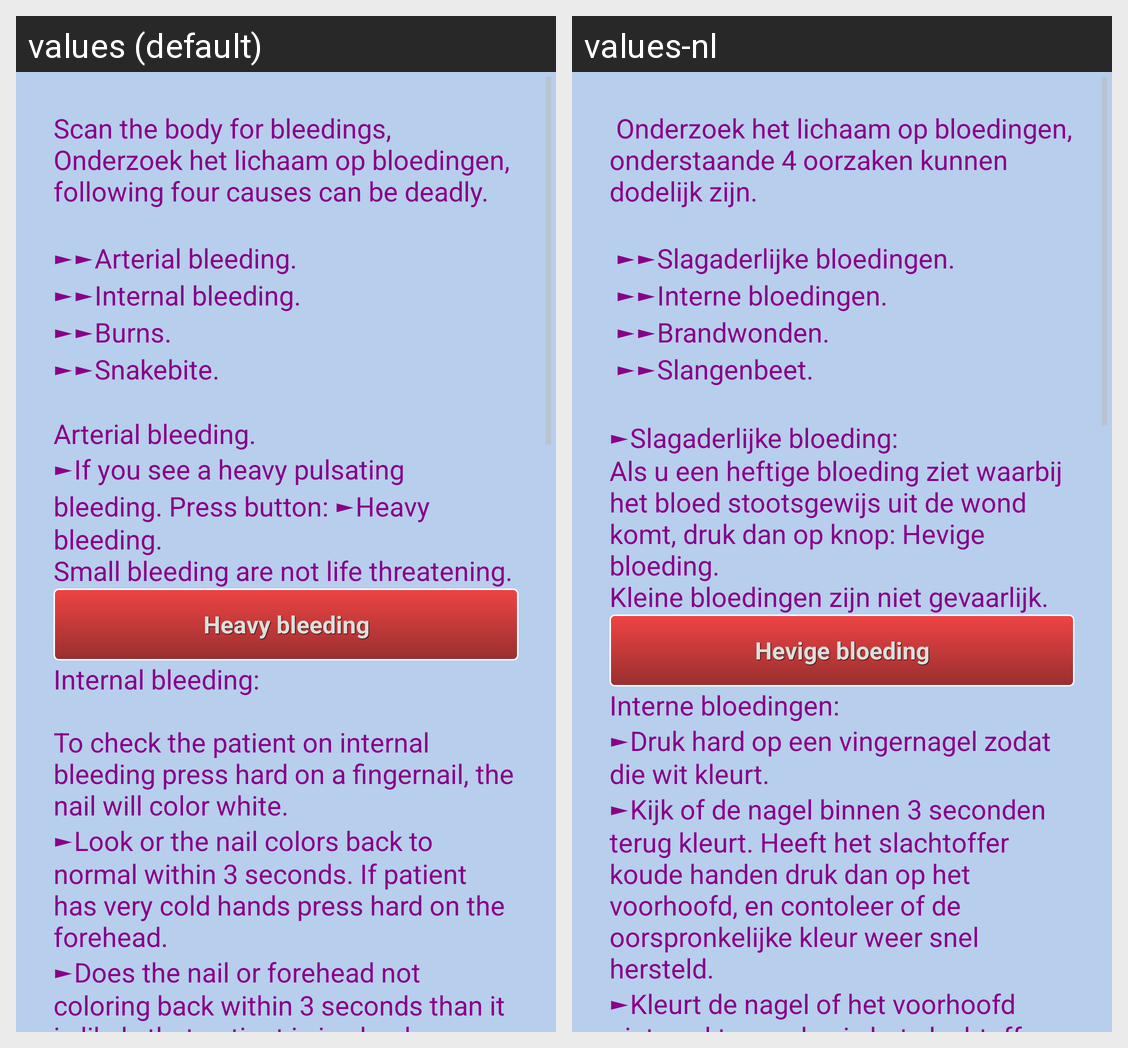

Translations of the strings shown on this Android screen, per locale in the grid:
Android screen res/layout/circulatie.xml rendered under 2 locales, left to right: values (default), values-nl. Device: Nexus 5 (rendered at 1080×1920; each locale shown at half size, 540×960, under a caption strip naming it); theme CustomActionBarTheme.
Strings drawn on this screen, with the default value and each locale's value (text and hints the layout hard-codes, and strings that could not be matched under every locale, appear in the picture but are not listed):

knopBloed
  values: Heavy bleeding
  values-nl: Hevige bloeding

interne_bloeding
  values: Internal bleeding: 
      
      To check the patient on internal bleeding press hard on a fingernail, the nail will color white. 
      ►Look or the nail colors back to normal within 3 seconds. If patient has very cold hands press hard on the forehead. 
      ►Does the nail or forehead not coloring back within 3 seconds than it is likely that patient is in shock. 
      ►Blood does not return, because of heavy internal …[clipped]
  values-nl: Interne bloedingen: 
      ►Druk hard op een vingernagel zodat die wit kleurt. 
      ►Kijk of de nagel binnen 3 seconden terug kleurt. Heeft het slachtoffer koude handen druk dan op het voorhoofd, en contoleer of de oorspronkelijke kleur weer snel hersteld. 
      ►Kleurt de nagel of het voorhoofd niet snel terug, dan is het slachtoffer waarschijnlijk in shock. 
      ►Door een grote interne bloeding is weinig bloed …[clipped]
